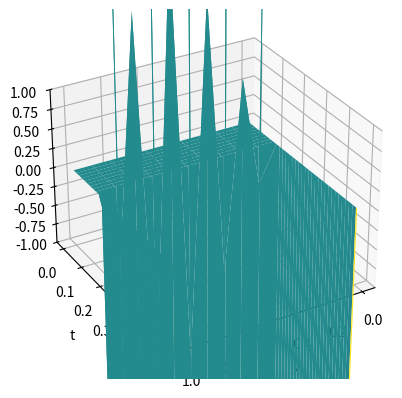

This figure's Python source:
# API:t
import numpy as np
import matplotlib.pyplot as plt

def create_solution_matrix(M, N):
    """Initializes the solution matrix.
    Parameters:
        M (int): number of steps in the x direction
        N (int): number of steps in the t direction
    Returns:
        w (np.array): (m x n+1)-matrix with zeros
    """
    m = M - 1
    n = N

    w = np.zeros((m, n+1))
    return w

def _coefficent_matrix(x_int, t_int, M, N, D):
    """Creates the coefficent matrix for the forward difference method.
    Parameters:
        x_int (np.array): x interval
        t_int (np.array): t interval
        M (int): number of steps in the x direction
        N (int): number of steps in the t direction
        D (int): diffusion constant
    Returns:
        A (np.array): the coefficent matrix
    """
    # konstanter
    h = x_int[1] - x_int[0] / M
    k = t_int[1] - t_int[0] / N
    m = M - 1
    n = N
    sigma = D * k / (h**2)

    # matrisen
    main_diagonal = (1 - 2*sigma)*np.ones(m)
    super_diagonal = sigma*np.ones(m-1)
    A = np.diag(main_diagonal) + np.diag(super_diagonal, 1) + np.diag(super_diagonal, -1)
    return A

def _boundary_values(left_bond, right_bond, t_int, M, N, j):
    """Calculates the boundary values of the solution given the boundary conditions as an np.array with zeros in the middle.
    Parameters:
        None
    Returns:
        left_side (np.array): left side boundary value array
        right_side (np.array): right side boundary value array
    """
    m = M - 1
    n = N
    k = t_int[1] - t_int[0] / N

    left_side = left_bond(t_int[0] + np.arange(n+1)*k)
    right_side = right_bond(t_int[0] + np.arange(n+1)*k)

    return np.concatenate(([left_side[j]], np.zeros(m-2), [right_side[j]]))

def _initial_condition(f, w, x_int, M):
    """Calculates the inital value for all space points x and adds it to the solution matrix.
    Parameters:
        f (callable): initial condition
        w (np.array): solution matrix
        x_int (np.array): x interval
        M (int):
    Returns:
        w (np.array): solution matrix"""
    m = M - 1
    h = x_int[1] - x_int[0] / M
    
    w[:,0] = f(x_int[0] + np.arange(1, m+1) * h)

    return w

def one_step(w, j, t_int, x_int, M, N, D, left_bond, right_bond):
    """Takes one step in the t-direction.
    Parameters:
        w (np.array): part of the solution matrix
        j (int): column to step to
    Returns:
        w_updated (np.array): updated solution matrix
    """
    h = x_int[1] - x_int[0] / M
    k = t_int[1] - t_int[0] / N
    sigma = D * k / (h**2)
    A = _coefficent_matrix(t_int, x_int, M, N, D)
    b = sigma * _boundary_values(left_bond, right_bond, t_int, M, N, j)
    w[:, j+1] = A @ w[:,j] + b
    return w

def solve(t_int, x_int, M, N, D, left_bond, right_bond, f):
    """Solves the equation by stepping forward in time.
    Parameters:
        None
    Returns:
        w_comp (np.array): the completed solution
    """
    m = M - 1
    n = N
    k = t_int[1] - t_int[0] / N

    w = create_solution_matrix(M, N)

    w = _initial_condition(f, w, x_int, M)
    for j in range(n):
        w = one_step(w, j, t_int, x_int, M, N, D, left_bond, right_bond)

    left_side = left_bond(t_int[0] + np.arange(n+1)*k)
    right_side = right_bond(t_int[0] + np.arange(n+1)*k)

    w_full = np.zeros((m + 2, n + 1))
    w_full[0, :] = left_side
    w_full[1:-1, :] = w
    w_full[-1, :] = right_side
    return w_full



def main():

    M = 10
    N = 100
    x = [0, 1]
    t = [0, 0.5]
    f = lambda x: np.sin(2*np.pi*x)**2
    r = lambda t: 0*t
    l = lambda t: 0*t
    W = solve(t, x, M, N, 1, l, r, f)

    m = M - 1
    n = N
    # Meshgrid for plotting
    x = np.linspace(x[0], x[1], m + 2)
    t = np.linspace(t[0], t[1], n + 1)
    T, X = np.meshgrid(t, x)

    # 3D plot
    fig = plt.figure()
    ax = fig.add_subplot(111, projection='3d')
    ax.plot_surface(X, T, W, cmap='viridis')
    ax.set_xlabel('x')
    ax.set_ylabel('t')
    ax.set_zlim(-1, 1)
    ax.view_init(30, 60)
    plt.show()



if __name__ == '__main__':
    main()
